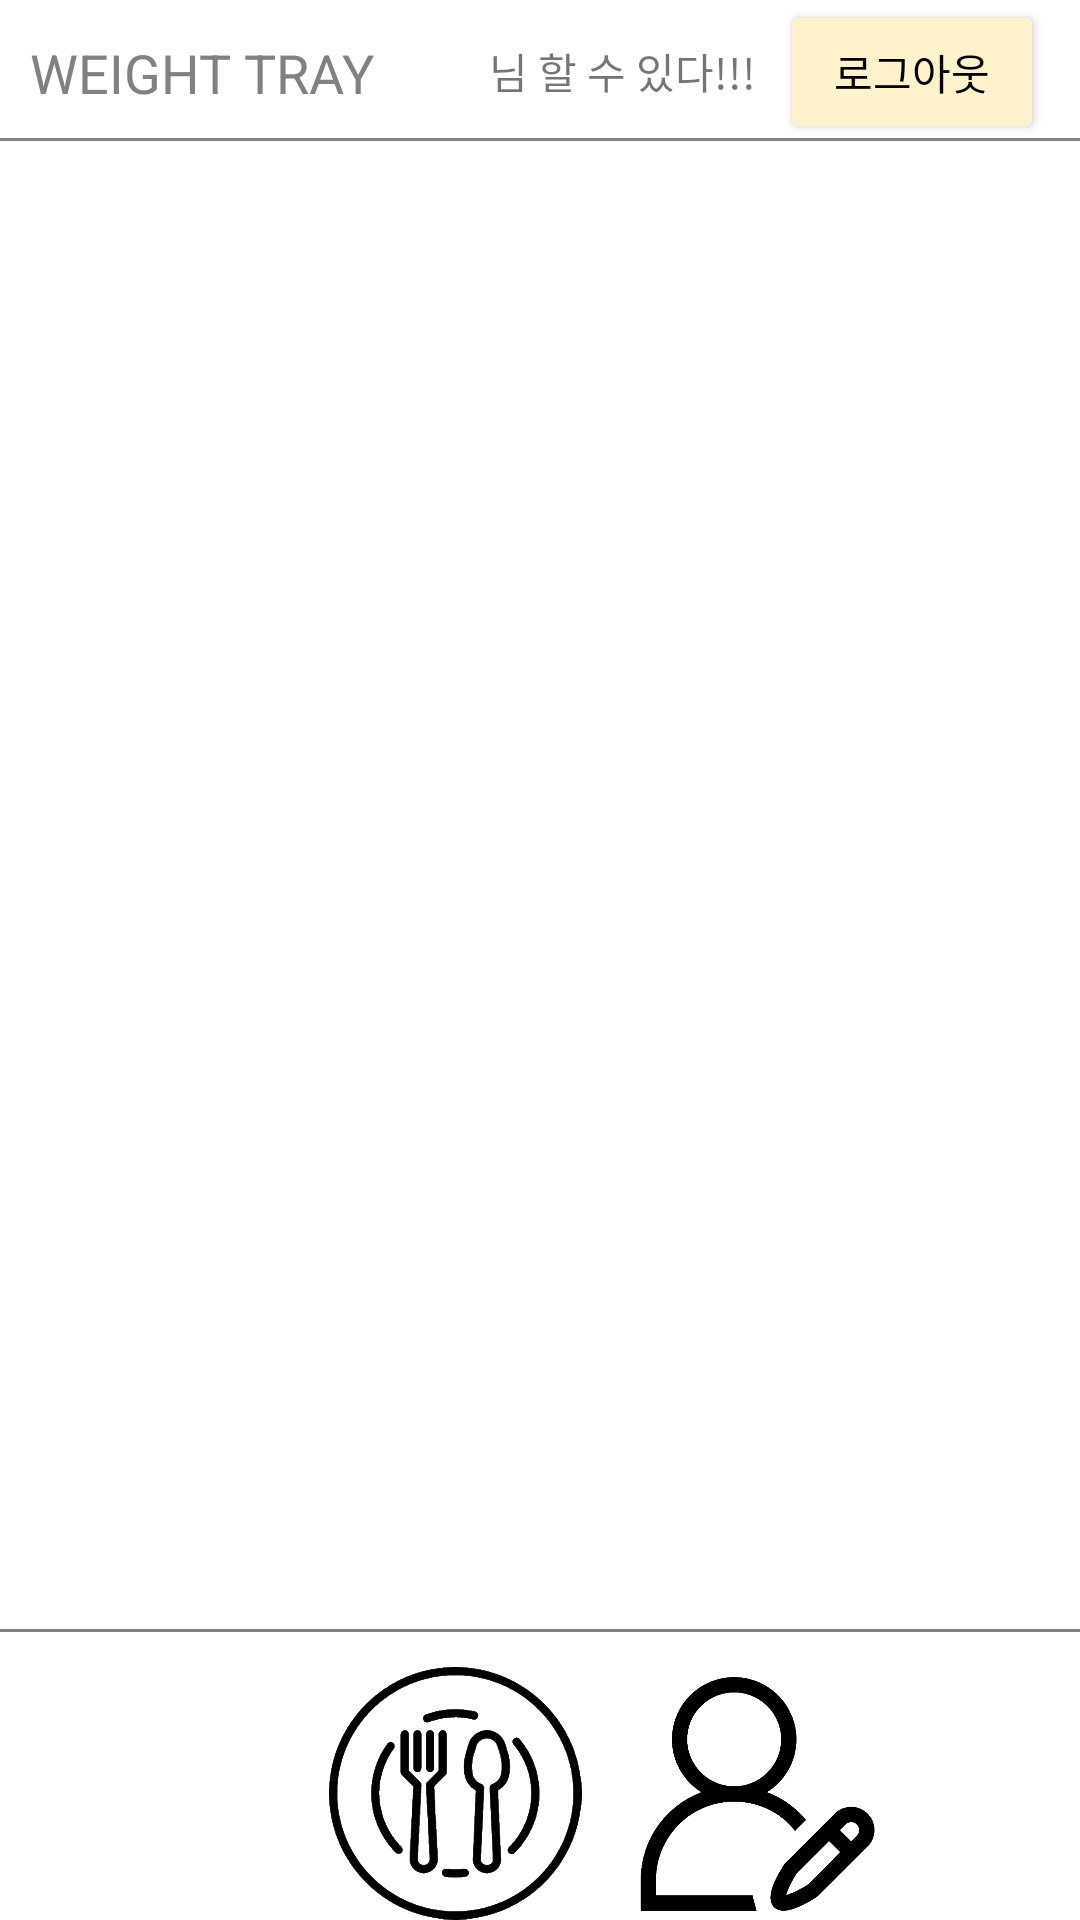

Produce the Android XML layout that renders to this screen, including the resource entries it uses.
<!-- AndroidManifest.xml: application theme Theme.WeightTray -->
<!-- res/layout/activity_after_log_in.xml -->
<?xml version="1.0" encoding="utf-8"?>
<LinearLayout xmlns:android="http://schemas.android.com/apk/res/android"
    xmlns:app="http://schemas.android.com/apk/res-auto"
    xmlns:tools="http://schemas.android.com/tools"
    android:layout_width="match_parent"
    android:layout_height="match_parent"
    android:orientation="vertical"
    tools:context=".AfterLogIn">

    <androidx.constraintlayout.widget.ConstraintLayout
        android:layout_width="match_parent"
        android:layout_height="wrap_content"
        android:background="@drawable/botton_border">

        <TextView
            android:id="@+id/logo"
            android:layout_width="wrap_content"
            android:layout_height="wrap_content"
            android:layout_marginStart="10dp"
            android:layout_marginLeft="10dp"
            android:text="WEIGHT TRAY"
            android:textColor="#818181"
            android:textSize="18sp"
            app:layout_constraintBottom_toBottomOf="parent"
            app:layout_constraintStart_toStartOf="parent"
            app:layout_constraintTop_toTopOf="parent" />

        <TextView
            android:id="@+id/userId"
            android:layout_width="wrap_content"
            android:layout_height="wrap_content"
            android:textColor="#FF9800"
            app:layout_constraintBottom_toBottomOf="parent"
            app:layout_constraintEnd_toStartOf="@+id/textView6"
            app:layout_constraintTop_toTopOf="parent"
            app:layout_constraintVertical_bias="0.484" />

        <TextView
            android:id="@+id/textView6"
            android:layout_width="wrap_content"
            android:layout_height="wrap_content"
            android:layout_marginEnd="8dp"
            android:layout_marginRight="8dp"
            android:text=" 님 할 수 있다!!!"
            app:layout_constraintBottom_toBottomOf="parent"
            app:layout_constraintEnd_toStartOf="@+id/topLogOutBtn"
            app:layout_constraintTop_toTopOf="parent"
            app:layout_constraintVertical_bias="0.482" />

        <Button
            android:id="@+id/topLogOutBtn"
            android:layout_width="wrap_content"
            android:layout_height="wrap_content"
            android:layout_marginEnd="12dp"
            android:layout_marginRight="12dp"
            android:text="로그아웃"
            android:textColor="#000000"
            app:backgroundTint="#FFF2CC"
            app:layout_constraintBottom_toBottomOf="parent"
            app:layout_constraintEnd_toEndOf="parent"
            app:layout_constraintTop_toTopOf="parent"
            app:layout_constraintVertical_bias="0.0" />

    </androidx.constraintlayout.widget.ConstraintLayout>

    <FrameLayout
        android:id="@+id/fragment_container"
        android:layout_width="match_parent"
        android:layout_height="494dp">

    </FrameLayout>

    <androidx.constraintlayout.widget.ConstraintLayout
        android:layout_width="match_parent"
        android:layout_height="99dp"
        android:background="@drawable/top_border"
        android:paddingTop="10dp">

        <ImageButton
            android:id="@+id/recordWeightBtn"
            android:layout_width="90dp"
            android:layout_height="102dp"
            android:layout_marginStart="16dp"
            android:layout_marginLeft="16dp"
            android:background="@android:color/transparent"
            android:paddingLeft="10dp"
            android:paddingRight="15dp"
            android:scaleType="centerInside"
            app:layout_constraintBottom_toBottomOf="parent"
            app:layout_constraintStart_toStartOf="parent"
            app:layout_constraintTop_toTopOf="parent"
            app:layout_constraintVertical_bias="0.666"
            app:srcCompat="@drawable/pencil" />

        <ImageButton
            android:id="@+id/foodBtn"
            android:layout_width="90dp"
            android:layout_height="wrap_content"
            android:background="@android:color/transparent"
            android:scaleType="centerInside"
            app:layout_constraintBottom_toBottomOf="parent"
            app:layout_constraintStart_toEndOf="@+id/recordWeightBtn"
            app:layout_constraintTop_toTopOf="parent"
            app:layout_constraintVertical_bias="1.0"
            app:srcCompat="@drawable/food" />

        <ImageButton
            android:id="@+id/userBtn"
            android:layout_width="90dp"
            android:layout_height="wrap_content"
            android:layout_marginStart="8dp"
            android:layout_marginLeft="8dp"
            android:background="@android:color/transparent"
            android:scaleType="centerInside"
            app:layout_constraintBottom_toBottomOf="parent"
            app:layout_constraintStart_toEndOf="@+id/foodBtn"
            app:layout_constraintTop_toTopOf="parent"
            app:layout_constraintVertical_bias="1.0"
            app:srcCompat="@drawable/user" />
    </androidx.constraintlayout.widget.ConstraintLayout>
</LinearLayout>
<!-- resources referenced by this layout -->
<resources>
  <!-- drawable botton_border (drawable) -->
  <?xml version="1.0" encoding="utf-8"?>
  <layer-list xmlns:android="http://schemas.android.com/apk/res/android">
      
      <item
          android:bottom="1dp"
          android:left="-2dp"
          android:right="-2dp"
          android:top="-2dp"
          >
          <shape android:shape="rectangle">
              
              <stroke
                  android:width="1dp"
                  android:color="#818181"/>
          </shape>
      </item>
  
  </layer-list>
  <!-- drawable food: png bitmap (drawable-v24, 82042 bytes) -->
  <!-- drawable top_border (drawable) -->
  <?xml version="1.0" encoding="utf-8"?>
  <layer-list xmlns:android="http://schemas.android.com/apk/res/android">
      
      <item
          android:bottom="-2dp"
          android:left="-2dp"
          android:right="-2dp"
          android:top="1dp"
          >
          <shape android:shape="rectangle">
              
              <stroke
                  android:width="1dp"
                  android:color="#818181"/>
          </shape>
      </item>
  
  </layer-list>
  <!-- drawable user: png bitmap (drawable-v24, 62390 bytes) -->
  <style name="Theme.WeightTray" parent="Theme.MaterialComponents.DayNight.DarkActionBar">
          
          <item name="colorPrimary">@color/purple_500</item>
          <item name="colorPrimaryVariant">@color/purple_700</item>
          <item name="colorOnPrimary">@color/white</item>
          
          <item name="colorSecondary">@color/teal_200</item>
          <item name="colorSecondaryVariant">@color/teal_700</item>
          <item name="colorOnSecondary">@color/black</item>
          
          <item name="android:statusBarColor" tools:targetApi="l">?attr/colorPrimaryVariant</item>
          
          <item name="windowNoTitle">true</item>
      </style>
  <!-- not gathered from this repository: default colours our renderer supplied (Android Studio template values) -->
  <color name="purple_500">#FF6200EE</color>
  <color name="purple_700">#FF3700B3</color>
  <color name="teal_200">#FF03DAC5</color>
  <color name="teal_700">#FF018786</color>
  <color name="black">#FF000000</color>
  <color name="white">#FFFFFFFF</color>
</resources>
